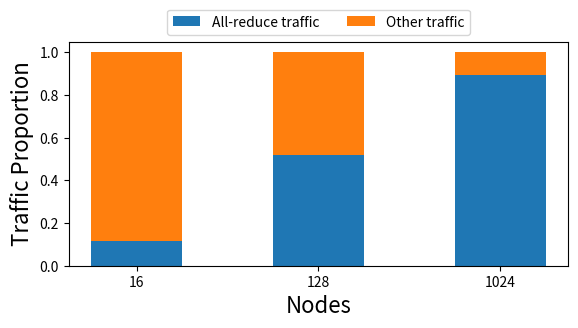

The script that saved this image:
import matplotlib.pyplot as plt
import numpy as np

fig, ax = plt.subplots(1, 1)
fig.set_size_inches(6, 3.5)

ax.set_xlabel('Nodes', fontsize=16)
ax.set_ylabel('Traffic Proportion', fontsize=16)

node_counts = ['16', '128', '1024']
traffic = {}
traffic["All-reduce traffic"] = [0.11821701960057965, 0.5174963326959043, 0.8956170479783089]
traffic["Other traffic"] = [1 - t for t in traffic["All-reduce traffic"]]
width = 0.5

bottom = np.zeros(3)
for lbl, weight_count in traffic.items():
    p = ax.bar(node_counts, weight_count, width, label=lbl, bottom=bottom)
    bottom += weight_count

ax.legend(bbox_to_anchor=(0.5, 1), loc="lower center", ncol=2)

fig.tight_layout(pad=1.5)

plt.savefig('baseline_traffic_a.pdf', bbox_inches='tight', pad_inches=.15, dpi=600)
# plt.show()
